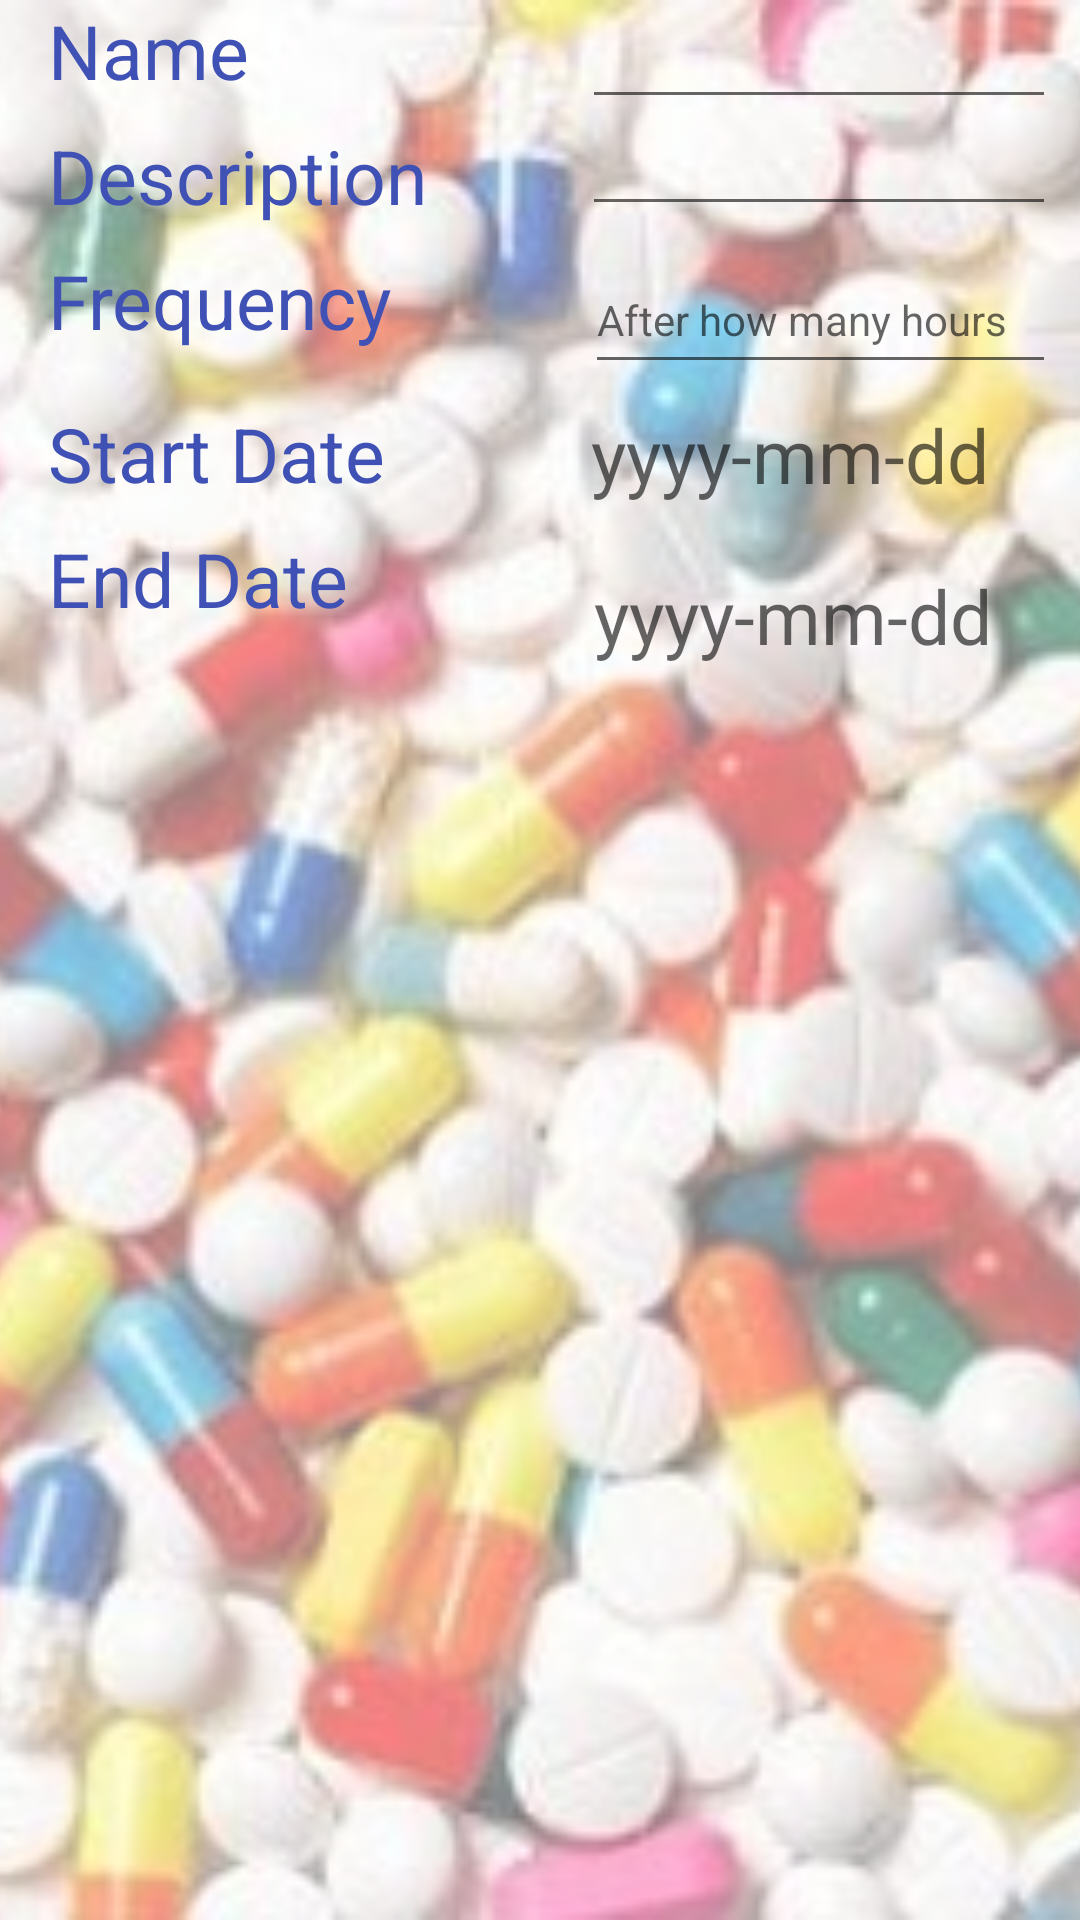

Android layout source for this screen:
<!-- AndroidManifest.xml: application theme AppTheme -->
<!-- res/layout/activity_add_medicine.xml -->
<?xml version="1.0" encoding="utf-8"?>
<android.support.constraint.ConstraintLayout xmlns:android="http://schemas.android.com/apk/res/android"
    xmlns:app="http://schemas.android.com/apk/res-auto"
    android:layout_width="match_parent"
    android:layout_height="match_parent">

    <ImageView
        android:contentDescription="@string/description_background_image"
        android:id="@+id/image_background"
        android:src="@drawable/image_background"
        android:layout_width="match_parent"
        android:layout_height="match_parent"
        android:scaleType="centerCrop"/>

    <TextView
        android:id="@+id/text_medicine_name_label"
        android:layout_width="wrap_content"
        android:layout_height="wrap_content"
        android:layout_marginStart="@dimen/layout_margin"
        android:width="100dp"
        android:text="@string/name_label"
        android:textColor="@color/colorPrimary"
        android:textSize="25sp"
        app:layout_constraintStart_toStartOf="parent"
        app:layout_constraintTop_toTopOf="parent"
        android:layout_marginLeft="@dimen/layout_margin" />

    <EditText
        android:id="@+id/edit_medicine_name"
        android:layout_width="158dp"
        android:layout_height="45dp"
        android:layout_marginEnd="8dp"
        android:width="180dp"
        android:inputType="textCapSentences"
        app:layout_constraintBottom_toBottomOf="@+id/text_medicine_name_label"
        app:layout_constraintEnd_toEndOf="parent"
        app:layout_constraintTop_toTopOf="@+id/text_medicine_name_label"
        android:layout_marginRight="8dp" />

    <TextView
        android:id="@+id/text_medicine_description_label"
        android:layout_width="wrap_content"
        android:layout_height="wrap_content"
        android:layout_marginTop="8dp"
        android:text="@string/description_label"
        android:textColor="@color/colorPrimary"
        android:textSize="25sp"
        app:layout_constraintStart_toStartOf="@+id/text_medicine_name_label"
        app:layout_constraintTop_toBottomOf="@+id/text_medicine_name_label" />

    <EditText
        android:id="@+id/edit_medicine_description"
        android:layout_width="158dp"
        android:layout_height="46dp"
        android:width="200dp"
        android:inputType="textCapSentences"
        app:layout_constraintBottom_toBottomOf="@+id/text_medicine_description_label"
        app:layout_constraintEnd_toEndOf="@+id/edit_medicine_name" />

    <TextView
        android:id="@+id/text_medicine_frequency_label"
        android:layout_width="131dp"
        android:layout_height="43dp"
        android:layout_marginTop="8dp"
        android:width="150dp"
        android:text="@string/frequency_label"
        android:textColor="@color/colorPrimary"
        android:textSize="25sp"
        app:layout_constraintStart_toStartOf="@+id/text_medicine_description_label"
        app:layout_constraintTop_toBottomOf="@+id/text_medicine_description_label" />

    <EditText
        android:id="@+id/edit_medicine_frequency"
        android:layout_width="157dp"
        android:layout_height="46dp"
        android:layout_marginTop="8dp"
        android:width="20dp"
        android:hint="@string/frequency_hint"
        android:inputType="number"
        android:textSize="14sp"
        app:layout_constraintBottom_toBottomOf="@+id/text_medicine_frequency_label"
        app:layout_constraintEnd_toEndOf="@+id/edit_medicine_description"
        app:layout_constraintTop_toBottomOf="@+id/text_medicine_description_label" />

    <TextView
        android:id="@+id/text_medicine_start_date_label"
        android:layout_width="129dp"
        android:layout_height="wrap_content"
        android:layout_marginTop="8dp"
        android:width="150dp"
        android:text="@string/start_date_label"
        android:textColor="@color/colorPrimary"
        android:textSize="25sp"
        app:layout_constraintStart_toStartOf="@+id/text_medicine_frequency_label"
        app:layout_constraintTop_toBottomOf="@+id/text_medicine_frequency_label" />

    <TextView
        android:id="@+id/text_medicine_start_date"
        android:layout_width="155dp"
        android:layout_height="35dp"
        android:layout_marginTop="8dp"
        android:width="200dp"
        android:clickable="true"
        android:hint="@string/date_format"
        android:textSize="25sp"
        app:layout_constraintBottom_toBottomOf="@+id/text_medicine_start_date_label"
        app:layout_constraintEnd_toEndOf="@+id/edit_medicine_frequency"
        app:layout_constraintTop_toBottomOf="@+id/edit_medicine_frequency"
        android:focusable="true" />

    <TextView
        android:id="@+id/text_medicine_end_date_label"
        android:layout_width="129dp"
        android:layout_height="46dp"
        android:layout_marginTop="8dp"
        android:width="150dp"
        android:text="@string/end_date_label"
        android:textColor="@color/colorPrimary"
        android:textSize="25sp"
        app:layout_constraintStart_toStartOf="@+id/text_medicine_start_date_label"
        app:layout_constraintTop_toBottomOf="@+id/text_medicine_start_date_label" />

    <TextView
        android:id="@+id/text_medicine_end_date"
        android:layout_width="154dp"
        android:layout_height="wrap_content"
        android:clickable="true"
        android:hint="@string/date_format"
        android:textSize="25sp"
        app:layout_constraintBottom_toBottomOf="@+id/text_medicine_end_date_label"
        app:layout_constraintEnd_toEndOf="@+id/text_medicine_start_date"
        android:focusable="true" />

</android.support.constraint.ConstraintLayout>
<!-- resources referenced by this layout -->
<resources>
  <color name="colorPrimary">#3F51B5</color>
  <dimen name="layout_margin">16dp</dimen>
  <!-- drawable image_background: png bitmap (drawable, 295584 bytes) -->
  <string name="date_format">yyyy-mm-dd</string>
  <string name="description_background_image">Background Image</string>
  <string name="description_label">Description</string>
  <string name="end_date_label">End Date</string>
  <string name="frequency_hint">After how many hours</string>
  <string name="frequency_label">Frequency</string>
  <string name="name_label">Name</string>
  <string name="start_date_label">Start Date</string>
  <style name="AppTheme" parent="Theme.AppCompat.Light.DarkActionBar">
          
          <item name="colorPrimary">@color/colorPrimary</item>
          <item name="colorPrimaryDark">@color/colorPrimaryDark</item>
          <item name="colorAccent">@color/colorAccent</item>
          <item name="preferenceTheme">@style/PreferenceThemeOverlay</item>
      </style>
  <color name="colorPrimaryDark">#303F9F</color>
  <color name="colorAccent">#FF4081</color>
</resources>
